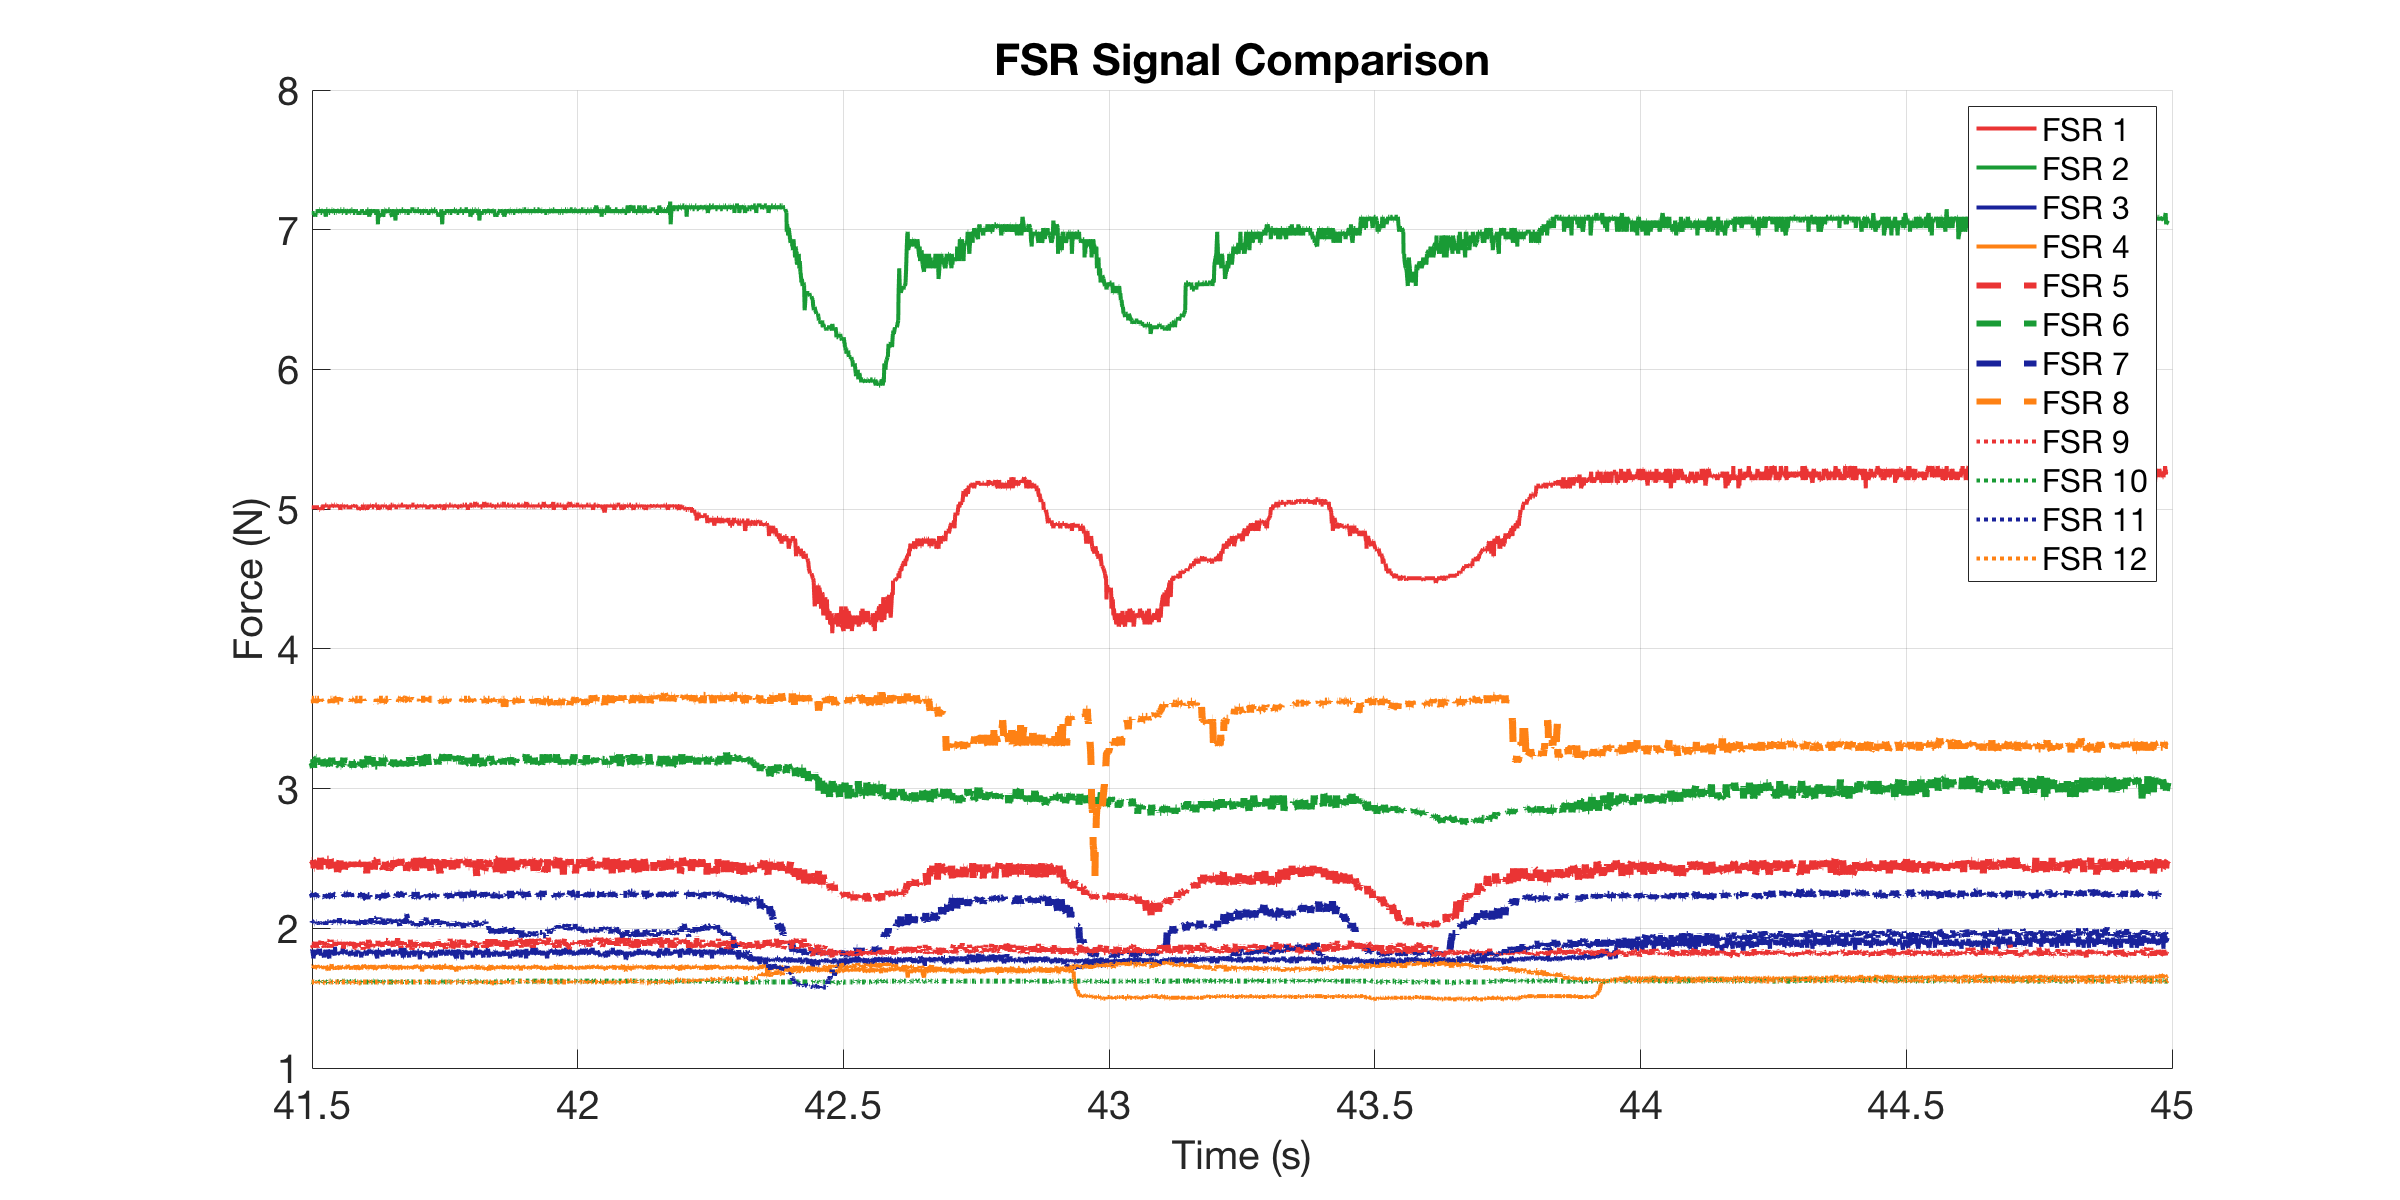

The table this chart was drawn from, first rows:
0, 5.0133, 7.1197, 1.7771, 1.7237, 2.4574, 3.2091, 2.234, 3.6394, 1.8889, 1.6217, 2.0386, 1.6156
0.001201, 5.013, 7.12, 1.784, 1.711, 2.486, 3.16, 2.234, 3.639, 1.867, 1.622, 2.046, 1.616
0.001702, 5.013, 7.12, 1.832, 1.704, 2.457, 3.185, 2.243, 3.639, 1.86, 1.622, 2.046, 1.616
0.002598, 5.013, 7.12, 1.839, 1.717, 2.439, 3.16, 2.234, 3.639, 1.896, 1.622, 2.046, 1.616
0.003598, 5.013, 7.093, 1.825, 1.711, 2.439, 3.221, 2.251, 3.639, 1.889, 1.622, 2.039, 1.609
0.004599, 5.013, 7.12, 1.846, 1.73, 2.467, 3.185, 2.251, 3.639, 1.889, 1.616, 2.031, 1.616
0.005598, 5.013, 7.12, 1.811, 1.724, 2.486, 3.173, 2.243, 3.639, 1.882, 1.622, 2.078, 1.616
0.009093, 5.013, 7.12, 1.846, 1.73, 2.486, 3.185, 2.251, 3.639, 1.882, 1.616, 2.046, 1.616
0.01146, 5.013, 7.12, 1.784, 1.724, 2.467, 3.148, 2.225, 3.639, 1.86, 1.616, 2.046, 1.616
0.01196, 5.013, 7.12, 1.804, 1.717, 2.486, 3.185, 2.251, 3.639, 1.867, 1.622, 2.039, 1.616
0.0126, 5.013, 7.12, 1.825, 1.724, 2.429, 3.209, 2.225, 3.639, 1.889, 1.622, 2.046, 1.616
0.0136, 5.013, 7.12, 1.818, 1.73, 2.429, 3.209, 2.225, 3.612, 1.882, 1.622, 2.031, 1.609
0.0146, 5.013, 7.093, 1.825, 1.711, 2.448, 3.209, 2.243, 3.639, 1.903, 1.622, 2.031, 1.616
0.0156, 5.013, 7.12, 1.832, 1.717, 2.429, 3.209, 2.225, 3.639, 1.882, 1.616, 2.039, 1.616
0.0166, 5.013, 7.12, 1.846, 1.717, 2.476, 3.221, 2.234, 3.639, 1.889, 1.616, 2.046, 1.616
0.0176, 5.013, 7.12, 1.818, 1.737, 2.429, 3.221, 2.234, 3.626, 1.86, 1.622, 2.046, 1.603
0.0186, 5.013, 7.12, 1.811, 1.724, 2.476, 3.185, 2.243, 3.639, 1.86, 1.616, 2.039, 1.616
0.0196, 5.013, 7.147, 1.832, 1.73, 2.439, 3.185, 2.251, 3.639, 1.903, 1.622, 2.054, 1.609
0.02135, 5.013, 7.12, 1.853, 1.724, 2.457, 3.148, 2.234, 3.639, 1.875, 1.616, 2.054, 1.616
0.02185, 5.013, 7.12, 1.825, 1.724, 2.448, 3.185, 2.234, 3.639, 1.903, 1.616, 2.046, 1.616
0.0226, 4.994, 7.147, 1.818, 1.724, 2.467, 3.221, 2.243, 3.626, 1.875, 1.616, 2.039, 1.609
0.0236, 4.994, 7.147, 1.853, 1.73, 2.42, 3.185, 2.225, 3.639, 1.896, 1.616, 2.031, 1.609
0.0246, 5.013, 7.12, 1.825, 1.724, 2.505, 3.173, 2.225, 3.626, 1.896, 1.622, 2.039, 1.616
0.0256, 5.013, 7.12, 1.804, 1.717, 2.467, 3.16, 2.234, 3.639, 1.911, 1.616, 2.031, 1.616
0.02756, 4.994, 7.12, 1.818, 1.724, 2.429, 3.209, 2.225, 3.639, 1.896, 1.622, 2.039, 1.609
0.03024, 5.032, 7.147, 1.811, 1.717, 2.439, 3.185, 2.251, 3.639, 1.882, 1.616, 2.031, 1.616
0.03139, 5.013, 7.12, 1.791, 1.717, 2.467, 3.16, 2.243, 3.639, 1.86, 1.616, 2.031, 1.616
0.03189, 5.013, 7.12, 1.811, 1.711, 2.476, 3.209, 2.234, 3.626, 1.903, 1.622, 2.031, 1.609
0.0326, 5.013, 7.147, 1.804, 1.73, 2.467, 3.148, 2.243, 3.639, 1.875, 1.616, 2.031, 1.609
0.0336, 5.032, 7.12, 1.846, 1.711, 2.476, 3.221, 2.225, 3.612, 1.875, 1.622, 2.046, 1.609
0.0346, 5.032, 7.093, 1.825, 1.711, 2.429, 3.234, 2.217, 3.626, 1.875, 1.616, 2.015, 1.616
0.0356, 5.032, 7.147, 1.846, 1.73, 2.448, 3.16, 2.243, 3.639, 1.889, 1.616, 2.039, 1.616
0.03721, 5.013, 7.147, 1.825, 1.724, 2.495, 3.185, 2.225, 3.639, 1.882, 1.616, 2.046, 1.616
0.03985, 5.013, 7.12, 1.798, 1.698, 2.495, 3.173, 2.234, 3.639, 1.875, 1.622, 2.046, 1.616
0.04125, 5.013, 7.12, 1.784, 1.717, 2.429, 3.16, 2.217, 3.639, 1.867, 1.616, 2.054, 1.616
0.04176, 5.013, 7.12, 1.832, 1.717, 2.495, 3.173, 2.234, 3.626, 1.911, 1.622, 2.039, 1.616
0.0426, 5.013, 7.12, 1.839, 1.717, 2.439, 3.185, 2.234, 3.639, 1.918, 1.622, 2.039, 1.616
0.0436, 5.013, 7.147, 1.846, 1.711, 2.505, 3.185, 2.234, 3.639, 1.86, 1.622, 2.031, 1.616
0.0446, 5.032, 7.12, 1.811, 1.724, 2.439, 3.185, 2.225, 3.612, 1.918, 1.616, 2.039, 1.609
0.0456, 5.032, 7.147, 1.832, 1.744, 2.429, 3.221, 2.251, 3.639, 1.867, 1.616, 2.046, 1.616
0.0466, 5.013, 7.147, 1.839, 1.711, 2.476, 3.185, 2.243, 3.639, 1.903, 1.616, 2.054, 1.616
0.04979, 5.032, 7.12, 1.825, 1.717, 2.476, 3.185, 2.234, 3.626, 1.875, 1.616, 2.031, 1.616
0.05137, 5.032, 7.12, 1.804, 1.724, 2.429, 3.209, 2.234, 3.639, 1.911, 1.616, 2.054, 1.616
0.05187, 5.013, 7.12, 1.867, 1.717, 2.467, 3.148, 2.234, 3.639, 1.86, 1.616, 2.046, 1.609
0.0526, 5.032, 7.147, 1.818, 1.717, 2.429, 3.185, 2.225, 3.639, 1.867, 1.616, 2.062, 1.616
0.0536, 5.013, 7.12, 1.832, 1.717, 2.411, 3.16, 2.225, 3.639, 1.896, 1.622, 2.046, 1.616
0.0546, 5.032, 7.12, 1.832, 1.717, 2.486, 3.173, 2.225, 3.639, 1.875, 1.616, 2.054, 1.616
0.0556, 5.032, 7.147, 1.832, 1.704, 2.467, 3.197, 2.251, 3.653, 1.903, 1.616, 2.039, 1.616
0.05661, 5.013, 7.12, 1.811, 1.717, 2.402, 3.173, 2.225, 3.626, 1.903, 1.616, 2.039, 1.616
0.05998, 5.032, 7.147, 1.825, 1.73, 2.457, 3.16, 2.225, 3.626, 1.882, 1.622, 2.078, 1.616
0.06143, 5.013, 7.12, 1.825, 1.704, 2.486, 3.173, 2.225, 3.653, 1.875, 1.616, 2.031, 1.616
0.06193, 4.994, 7.147, 1.818, 1.724, 2.429, 3.185, 2.243, 3.639, 1.889, 1.616, 2.039, 1.616
0.0626, 5.013, 7.147, 1.825, 1.724, 2.457, 3.16, 2.234, 3.639, 1.903, 1.622, 2.039, 1.616
0.06359, 5.013, 7.147, 1.818, 1.73, 2.486, 3.16, 2.234, 3.639, 1.903, 1.616, 2.039, 1.609
0.0646, 5.013, 7.12, 1.825, 1.724, 2.448, 3.173, 2.234, 3.639, 1.882, 1.616, 2.054, 1.616
0.0656, 5.032, 7.12, 1.832, 1.724, 2.448, 3.173, 2.234, 3.639, 1.882, 1.622, 2.039, 1.616
0.0666, 5.032, 7.12, 1.86, 1.724, 2.439, 3.173, 2.243, 3.639, 1.903, 1.622, 2.039, 1.616
0.06759, 5.013, 7.147, 1.818, 1.711, 2.429, 3.185, 2.234, 3.639, 1.853, 1.622, 2.046, 1.616
0.06859, 5.013, 7.147, 1.818, 1.724, 2.476, 3.221, 2.251, 3.639, 1.889, 1.616, 2.054, 1.616
0.0696, 5.013, 7.147, 1.839, 1.717, 2.42, 3.173, 2.243, 3.626, 1.889, 1.622, 2.046, 1.616
0.07125, 5.013, 7.12, 1.825, 1.717, 2.467, 3.185, 2.243, 3.639, 1.882, 1.622, 2.046, 1.616
... 2,988 more rows
